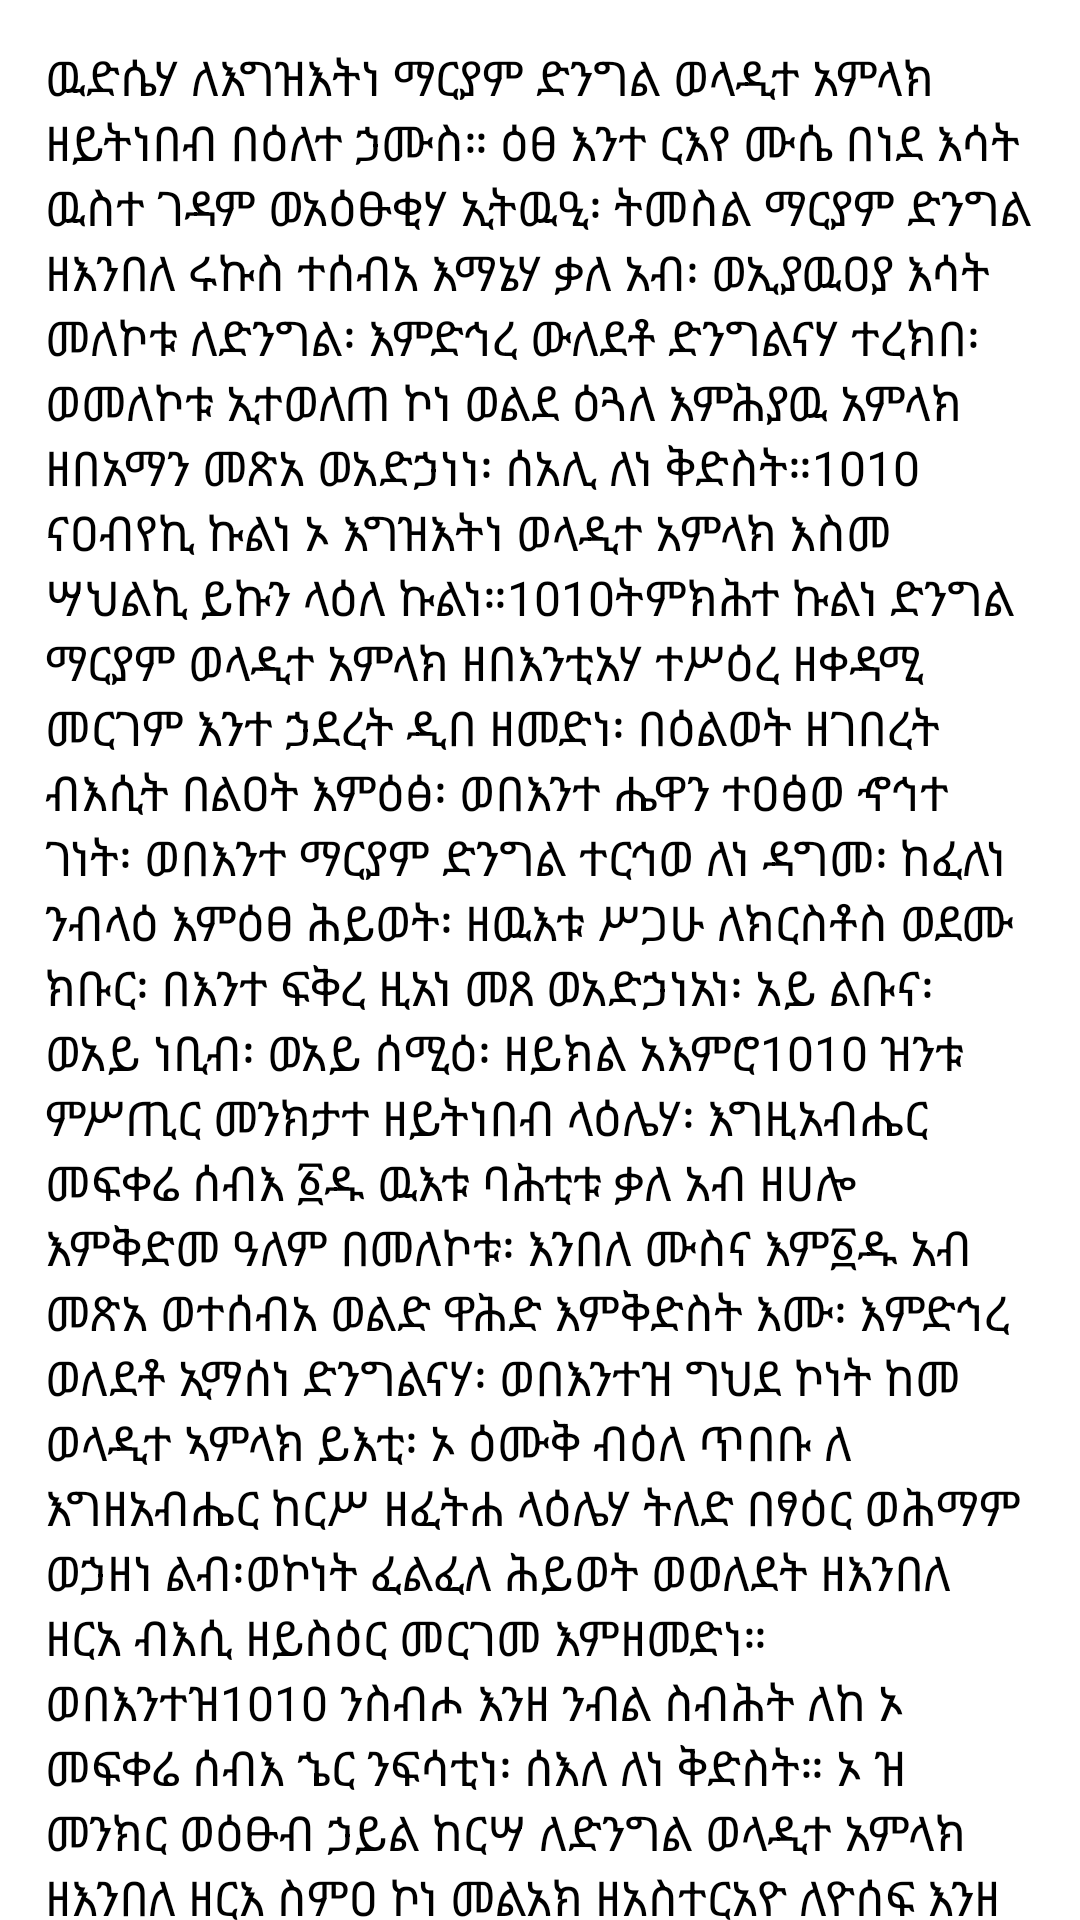

Android layout source for this screen:
<!-- AndroidManifest.xml: application theme AppTheme -->
<!-- res/layout/fragment_the_thursday.xml -->
<?xml version="1.0" encoding="utf-8"?>
<FrameLayout xmlns:android="http://schemas.android.com/apk/res/android" xmlns:app="http://schemas.android.com/apk/res-auto" xmlns:aapt="http://schemas.android.com/aapt" android:orientation="vertical" android:background="#ffffff" android:layout_width="match_parent" android:layout_height="match_parent">
    <ScrollView android:layout_width="match_parent" android:layout_height="match_parent">
        <LinearLayout android:orientation="vertical" android:padding="15dp" android:layout_width="match_parent" android:layout_height="wrap_content">
            <TextView android:textSize="16sp" android:layout_width="wrap_content" android:layout_height="wrap_content" android:text="@string/the_thursday"/>
        </LinearLayout>
    </ScrollView>
</FrameLayout>
<!-- resources referenced by this layout -->
<resources>
  <string name="the_thursday">ዉድሴሃ ለእግዝእትነ ማርያም ድንግል ወላዲተ አምላክ ዘይትነበብ በዕለተ ኃሙስ። ዕፀ እንተ ርእየ ሙሴ በነደ እሳት ዉስተ ገዳም ወአዕፁቂሃ ኢትዉዒ፡ ትመስል ማርያም ድንግል ዘእንበለ ሩኩስ ተሰብአ እማኔሃ ቃለ አብ፡ ወኢያዉዐያ እሳት መለኮቱ ለድንግል፡ እምድኅረ ውለደቶ ድንግልናሃ ተረክበ፡ ወመለኮቱ ኢተወለጠ ኮነ ወልደ ዕጓለ እምሕያዉ አምላክ ዘበአማን መጽአ ወአድኃነነ፡ ሰአሊ ለነ ቅድስት።\10\10 ናዐብየኪ ኩልነ ኦ እግዝእትነ ወላዲተ አምላክ እስመ ሣህልኪ ይኩን ላዕለ ኩልነ።\10\10ትምክሕተ ኩልነ ድንግል ማርያም ወላዲተ አምላክ ዘበእንቲአሃ ተሥዕረ ዘቀዳሚ መርገም እንተ ኃደረት ዲበ ዘመድነ፡ በዕልወት ዘገበረት ብእሲት በልዐት እምዕፅ፡ ወበእንተ ሔዋን ተዐፅወ ኆኅተ ገነት፡ ወበእንተ ማርያም ድንግል ተርኅወ ለነ ዳግመ፡ ከፈለነ ንብላዕ እምዕፀ ሕይወት፡ ዘዉእቱ ሥጋሁ ለክርስቶስ ወደሙ ክቡር፡ በእንተ ፍቅረ ዚአነ መጸ ወአድኃነአነ፡ አይ ልቡና፡ ወአይ ነቢብ፡ ወአይ ሰሚዕ፡ ዘይክል አእምሮ\10\10 ዝንቱ ምሥጢር መንክታተ ዘይትነበብ ላዕሌሃ፡ እግዚአብሔር መፍቀሬ ሰብእ ፩ዱ ዉእቱ ባሕቲቱ ቃለ አብ ዘሀሎ እምቅድመ ዓለም በመለኮቱ፡ እንበለ ሙስና እም፩ዱ አብ መጽአ ወተሰብአ ወልድ ዋሕድ እምቅድስት እሙ፡ እምድኅረ ወለደቶ ኢማሰነ ድንግልናሃ፡ ወበእንተዝ ግህደ ኮነት ከመ ወላዲተ ኣምላክ ይእቲ፡ ኦ ዕሙቅ ብዕለ ጥበቡ ለ እግዘአብሔር ከርሥ ዘፈትሐ ላዕሌሃ ትለድ በፃዕር ወሕማም ወኃዘነ ልብ፡ወኮነት ፈልፈለ ሕይወት ወወለደት ዘእንበለ ዘርአ ብእሲ ዘይስዕር መርገመ እምዘመድነ። ወበእንተዝ\10\10 ንስብሖ እንዘ ንብል ስብሕት ለከ ኦ መፍቀሬ ሰብእ ኄር ንፍሳቲነ፡ ሰእለ ለነ ቅድስት። ኦ ዝ መንክር ወዕፁብ ኃይል ከርሣ ለድንግል ወላዲተ አምላክ ዘእንበለ ዘርእ ስምዐ ኮነ መልአክ ዘአስተርአዮ ለዮሰፍ እንዘ ይብል ከመዝ፡ እስመ ዘትወለድ እምኔሃ እመንፈስ ቅዱስ ቃለ እግዚአብሔር ዉእቱ ተሰብኣ ዘእምበለ ዉላጤ፡ ወለደቶ ማርያም ምክዕቢተ \10\10ዝንቱ ፍሥሓ፡ ወይቤ ትወልዲ ወልደ ወይሰመይ አማኑኤል ዘበትርጓሜኡ እግዚኣብሔር ምስሌነ፡ ወዓዲ ይስመይ ኢየሱስሃ ዘይድኅኖም ለሕዝቡ እምኃጢአቶም ያድኅነነ በኃይሉ ወይሥረይ ኃትጥያትነ እስመ ጥዩቀ አእምርናሁ ከመ አምላክ ዉእቱ፡ ዘኮነ ሰብአ ሎቱ ስብሐት\10\10 እስከ ለዓለም፡ኦዝ መንክር ልድተ አምላክ እማርያም እምቅድስት ድንግል፡ ኣግመረቶ ለቃል ኢቀደሞ ዘርእ ለለደቱ ወኢአማሰነ በልደቱ ድንግልናሃ፡ እምኅበ ወፅአ ቃል ዘንበለ ድካም፡ ወእምድንግል ተወልደ ዘእምበለ ሕማም፡ ሎቱ ሰገዱ ሰብአ ሰገል፡ አምጽኡ ዕጣነ ከመ ኣምላክ ዉእቱ፡ ወርቀ እስመ ንጉሥ ዉእቱ፡ ወከርቤ ዘይትወሀብ ለሞቱ ማሕየዊ በእንቲኣነ ተወክፈ በፈቃዱ፡ ፩ዱ ዉእቱ ባሕቲቱ ኄር ወመፍቀሬ ሰብእ፡ ሰአሊ ለነ ቅድስት።\10\10 ኦዝ መንክር ነሥእ ፩ድ ዐፅመ እምገቦሁ ለአዳም ወለሐኮ እምኔሁ ብእሲተ ወኩሎ ፍጥረተ Ꮆለ እመሕያዉ፡ ተዉህበ እግዚእ ቃለ አብ ተሰብአ እምቅድስት ድንግል ወተሰምየ ኣማኑኤል ወበእንተዝ ንስአል ኅቤሃ ኩሎ ጊዜ ከመ ታስተሥር በእንቲአነ ፍቅር ወልዳ፡ ዔርት ይእቲ በኅበ ኩሎሙ ቅዱሳን ወሊቃነ ጳጳሳት እስመ ኣምጸት ሎሙ ዘኪያኡ ይጸንሑ፡ ወለነብ ኢያትኒ ኣምጽአትሎሙ ለዘበእንቲኣሁ ተነበይኡ፡ ወለሐ ዋርያትኒ ወለደት ሎሙ ዘሰበኩ በሱም ዉስተ ኩሉ ኣጽናፈ ዓለም፡ ለሰማዕት ወለመሃይማን ወፅአ እምኔሃ ዘተጋደሉ በእንቲአሁ ክርስቶስ ብዕለ ጸጋ ጥበቡ ዘኢይትዐወቀ፡ንኅሥሥ ዕበየ ሣህሉ\10\10 ስጽአ ወአድኃነነ፡ ስአሊ ለነ ቅድስት።መሐለ እግዚኣብሔር ለዳዊት በጽድቅ ወኢይኔስሕ፡ እስመ እምፍሬ ከርሥከ አነብር ዲበመንበርከ፡ወሶበ ተወክፎ ዉእቱ ጽድቅ ከመ እምኔሁ ይትወለድ ክርስቶስ በሥጋ፡ ፈቀደ ይኅሥስ ወይርከብ ማኅደሮ ለእግዚአብሔር ቅ ል ወፈጸመ ዘንተ በዐቢይ ትጋህ፡ ወእምዝ ጸርሐ በመንፈስ ወይቤ፡ ናሁ ሰማዕናሁ በኤፍራታ ወማኅደሮ ለአምላክ ያዕቆብ፡ እንተ ይእቲ ቤተ ልሔም ዘኅረያ አማኒኤል\10\10 ይትወለድ ዉስቴታ በሥጋ ለመድኃኒተ ዚአነ፡ ካዕበ ይቤላ ካልእ እምነብያት ወአንቲኒ ቤተ ልሔም ምድረ ኤፍራታ ኢትቴሐቲ እምነገሥተ ይሁዳ፡ እስመ እምኔኪ ይወፅእ ንጉሥ ዘይርዕዮሙ ለሕዝብየ እስራኤል፡ ኦዝ ነገር በኢንተ ክርስቶስ ሎቱ ስብሓት፡ ምስለ ኄር አብሁ፡ ወመንፈስ ቅዱስ እምይእዜ ወእስከ ለዓለም፡ ሰአሊ ለነ ቅድስት። ዳዊት ዘነግሠ ለእስራኤል አመይትነሥኡ ላዕሌሁ ዕልዋን። ፈትወ ይስተይ ማየ እምዓዘቅተ ቤተ ልሔም፡ ፍጡነ ተንሥኡ መላእክ ተ ሐራሁ ወተቃተሉ በዉስተ ትዕይንተ ዕልዋን፡ ወአምጽኡ ሎቱ ዉእተ ማየ ዝፈተወ ይሰተይ፡ወሶበ ርእየ ዉእቱ ጻድቅ ከመ አጥብዑ \10\10ወመጠዉ ነፍሶሙ ለቀትል በእንቲ አሁ፡ ከዐወ ዉእተ ማየ ወኢሰትየ እምኔሁ፡ ወእምዝ ተኈለቈ ሎቱ ጽድቅ እስከ ለዓለም፡ አማን መነኑ ሰማዕት\10\10 ጥዕማ ለዛ ዓለም ወከዓዉ ደሞሙ በእንተ እግዚኣብሔር ወተዐገሡ ሞተ መረረ በእንተ መንግሥተ ሰማያት፡ ተሥሃለነ በከመ ዕበየ ሣህልከ፡ ሰአሊ ለነ ቅድስት። ኣሐዱ ዘእምቅድስት ሥላሴ፤ ርእዮ ትሕትናነ አጽነነ ሰማየ ሰማያት፡ መጽአ ወኅደረ ዉስተ ከርሠ ድንግል፡ ወኮነ ሰብአ ከማነ ዘእንበለ ኃጢአት ባህቲታ፡ ወተወልደ በቤተ ልሔም በከመ ሰበኩ ነቢያት፡ አድኃነነ\10\10 ወቤዘወነ ወረስየነ ሕዝበ ዚአሁ፡ ሰአሊ ለነ ቅድስት።</string>
  <style name="AppTheme">
          <item name="colorAccent">@color/colorAccent</item>
          <item name="colorPrimary">@color/colorPrimary</item>
          <item name="colorPrimaryDark">@color/colorPrimaryDark</item>
      </style>
  <color name="colorAccent">#ff9800</color>
  <color name="colorPrimary">#f47100</color>
  <color name="colorPrimaryDark">#ee6002</color>
</resources>
